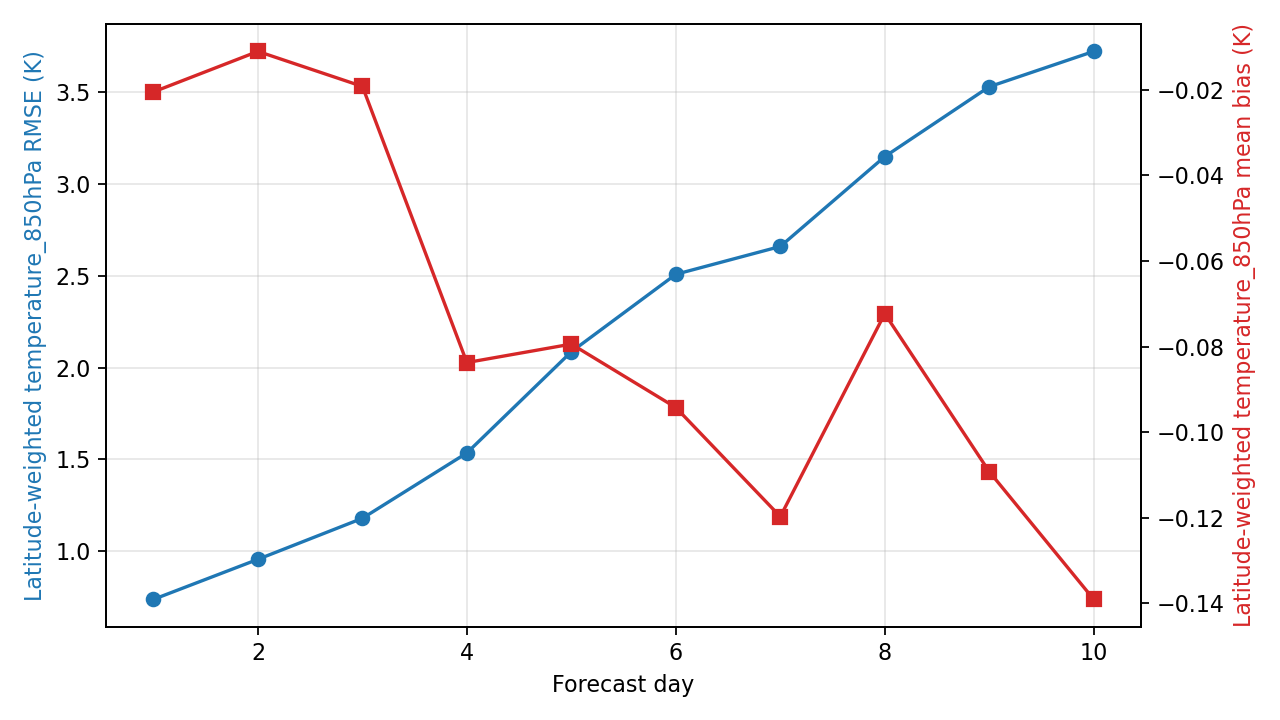

The table this chart was drawn from, first rows:
day, step, lead_hours, lead_day, temperature_850hPa_rmse_k, temperature_850hPa_mean_bias_k, metric_variable, metric_level_hpa, reference
1, 4, 24.0, 1.0, 0.7375, -0.02049, temperature, 850, ground_truth
2, 8, 48.0, 2.0, 0.9557, -0.01103, temperature, 850, ground_truth
3, 12, 72.0, 3.0, 1.179, -0.01922, temperature, 850, ground_truth
4, 16, 96.0, 4.0, 1.535, -0.08373, temperature, 850, ground_truth
5, 20, 120.0, 5.0, 2.086, -0.07942, temperature, 850, ground_truth
6, 24, 144.0, 6.0, 2.508, -0.09424, temperature, 850, ground_truth
7, 28, 168.0, 7.0, 2.66, -0.1197, temperature, 850, ground_truth
8, 32, 192.0, 8.0, 3.149, -0.07232, temperature, 850, ground_truth
9, 36, 216.0, 9.0, 3.53, -0.1092, temperature, 850, ground_truth
10, 40, 240.0, 10.0, 3.722, -0.1391, temperature, 850, ground_truth
